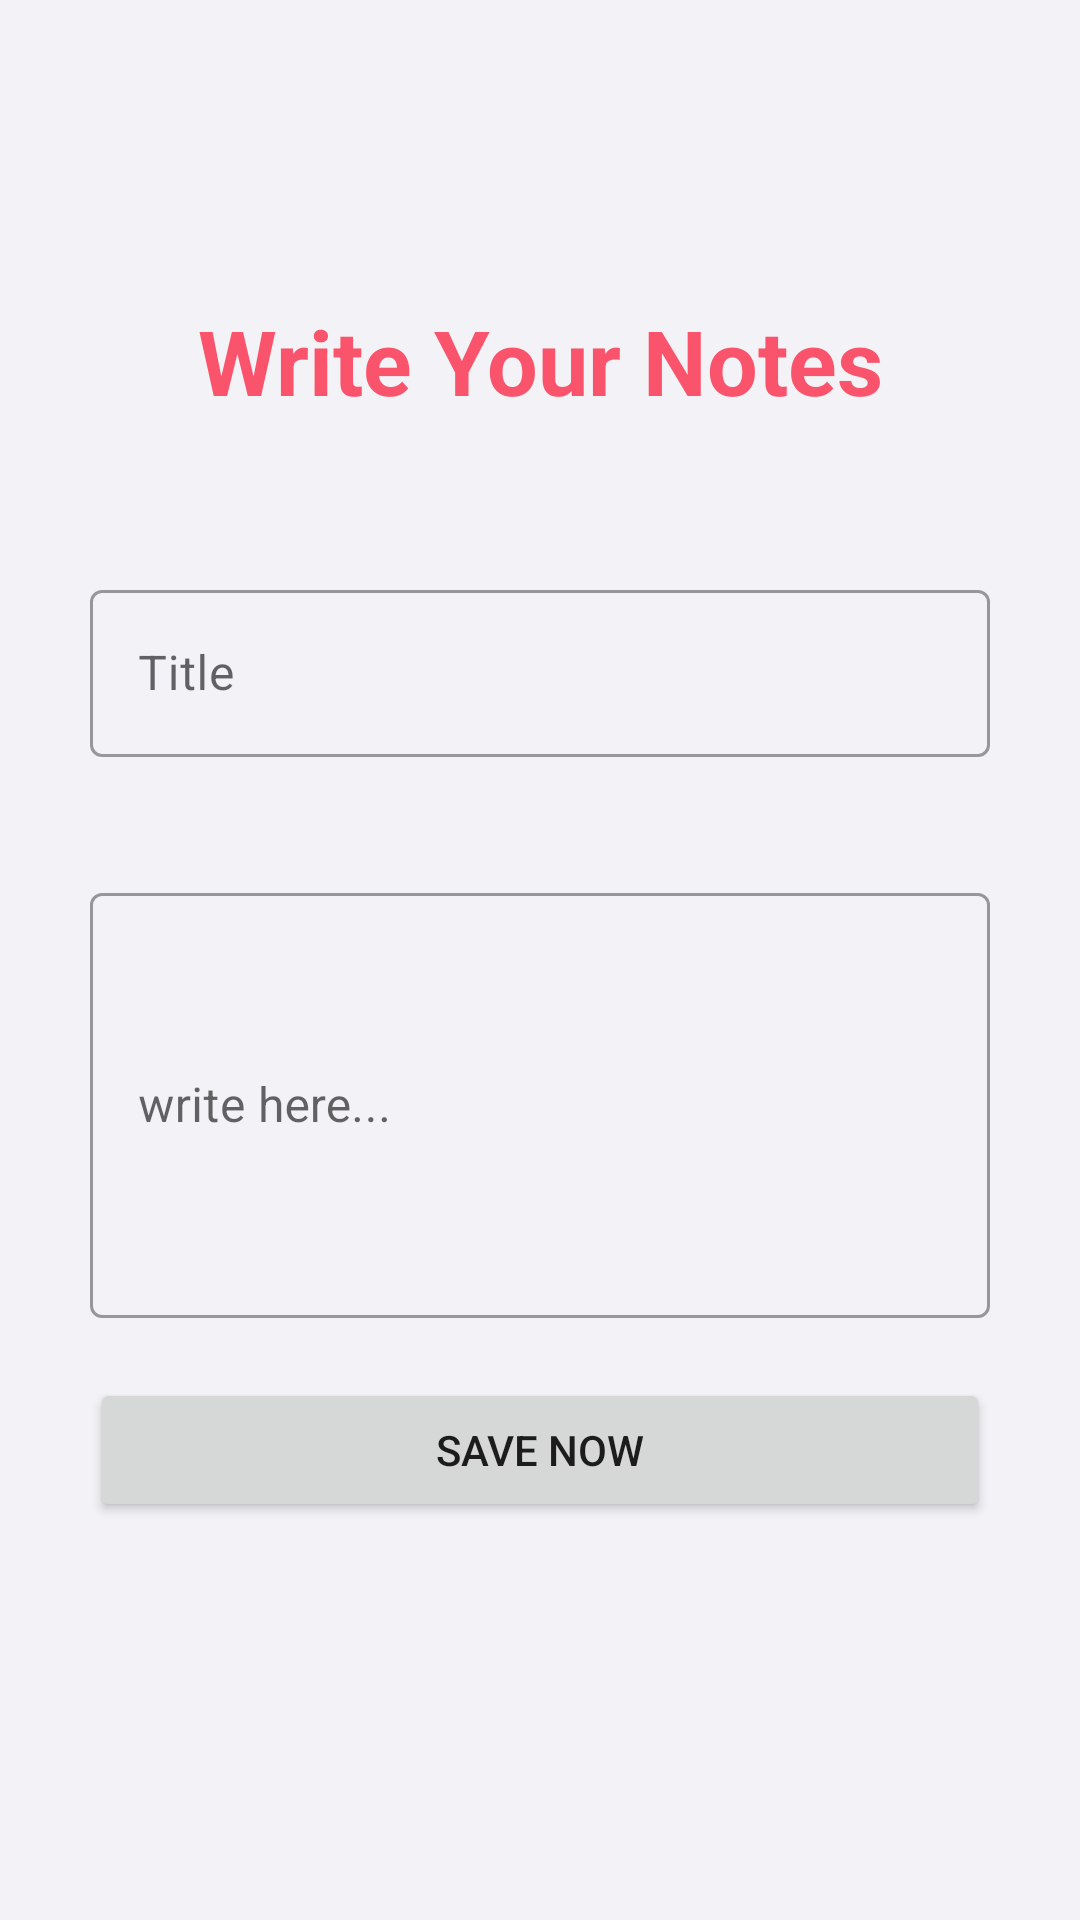

Write the Android layout XML for this screen, with the resource values it uses.
<!-- AndroidManifest.xml: application theme Theme.WriteNow -->
<!-- res/layout/activity_create_note.xml -->
<?xml version="1.0" encoding="utf-8"?>
<RelativeLayout xmlns:android="http://schemas.android.com/apk/res/android"
    xmlns:app="http://schemas.android.com/apk/res-auto"
    xmlns:tools="http://schemas.android.com/tools"
    android:layout_width="match_parent"
    android:layout_height="match_parent"
    tools:context=".CreateNoteActivity"
    android:background="#F3F3F7">

    <TextView

        android:id="@+id/tv1"
        android:layout_width="match_parent"
        android:layout_height="wrap_content"
        android:layout_marginTop="100dp"
        android:gravity="center"
        android:text="Write Your Notes"
        android:textAlignment="center"
        android:textColor="#F9546B"
        android:textSize="30sp"
        android:textStyle="bold" />
    <ProgressBar
        android:id="@+id/Progressbarid"
        style="@style/Widget.AppCompat.ProgressBar.Horizontal"
        android:layout_width="match_parent"
        android:layout_height="wrap_content"
        android:layout_below="@+id/tv1"
        android:layout_marginLeft="20dp"
        android:layout_marginTop="5dp"
        android:layout_marginRight="20dp"
        android:indeterminate="true"
        android:indeterminateTint="#F9546B"
        android:visibility="invisible"
        android:layout_marginBottom="30dp"/>
    <com.google.android.material.textfield.TextInputLayout
        android:id="@+id/title"
        style="@style/Widget.MaterialComponents.TextInputLayout.OutlinedBox"
        android:layout_width="match_parent"
        android:layout_height="wrap_content"
        android:layout_marginLeft="30dp"
        android:layout_marginRight="30dp"
        android:layout_marginBottom="10dp"
        android:hint="Title"
        android:layout_below="@id/Progressbarid"
        >

    <com.google.android.material.textfield.TextInputEditText
        android:id="@+id/titleid"
        android:layout_width="match_parent"
        android:layout_height="wrap_content"
        android:inputType="text"

        />
    </com.google.android.material.textfield.TextInputLayout>
    <com.google.android.material.textfield.TextInputLayout
        android:id="@+id/note"
        android:layout_below="@id/title"
        style="@style/Widget.MaterialComponents.TextInputLayout.OutlinedBox"
        android:layout_width="match_parent"
        android:layout_height="wrap_content"
        android:layout_marginLeft="30dp"
        android:layout_marginRight="30dp"
        android:layout_marginBottom="10dp"
        android:hint="write here..."
        android:layout_marginTop="30dp"

        >

    <com.google.android.material.textfield.TextInputEditText
        android:id="@+id/writenoteid"
        android:layout_width="match_parent"
        android:layout_height="wrap_content"
        android:inputType="text"
       android:ems="5"
        android:padding="60dp"


        />
    </com.google.android.material.textfield.TextInputLayout>
    <Button
        android:id="@+id/savenowbtnid"
        android:layout_width="match_parent"
        android:layout_height="wrap_content"
        android:text="Save Now"
        android:layout_marginLeft="30dp"
        android:layout_marginRight="30dp"
        android:layout_below="@id/note"
        android:layout_marginTop="10dp"
        android:autoSizePresetSizes="true"

        />

</RelativeLayout>
<!-- resources referenced by this layout -->
<resources>
  <style name="Theme.WriteNow" parent="Theme.MaterialComponents.DayNight.DarkActionBar">
          
          <item name="colorPrimary">#F9546B</item>
          <item name="colorPrimaryVariant">#D8F9546B</item>
          <item name="colorOnPrimary">@color/white</item>
          
          <item name="colorSecondary">@color/teal_200</item>
          <item name="colorSecondaryVariant">@color/teal_700</item>
          <item name="colorOnSecondary">@color/black</item>
          
          <item name="android:statusBarColor" tools:targetApi="l">?attr/colorPrimaryVariant</item>
          
      </style>
      //#7583FF
  <color name="white">#FFFFFFFF</color>
  <color name="teal_200">#FF03DAC5</color>
  <color name="teal_700">#FF018786</color>
  <color name="black">#FF000000</color>
</resources>
